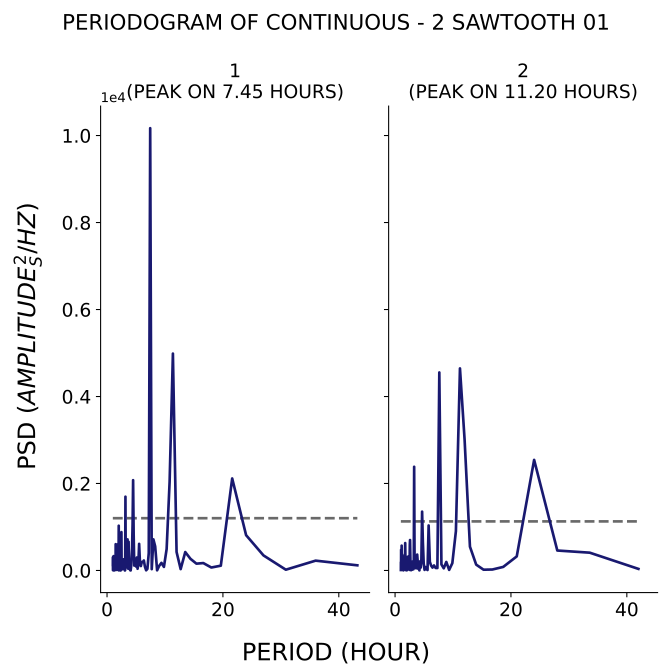

The data file committed next to this chart (first rows):
test, period, psd
1, 43.2, 118.7
1, 36.0, 226.1
1, 30.86, 17.98
1, 27.0, 346.3
1, 24.0, 811.7
1, 21.6, 2115
1, 19.64, 110.5
1, 18.0, 68.15
1, 16.62, 170.4
1, 15.43, 156.7
1, 14.4, 267.9
1, 13.5, 423.5
1, 12.71, 31.68
1, 12.0, 425.7
1, 11.37, 4986
1, 10.8, 2041
1, 10.29, 493
1, 9.818, 82.1
1, 9.391, 175.2
1, 9.0, 106.5
1, 8.64, 3.732
1, 8.308, 554.9
1, 8.0, 715.2
1, 7.714, 30.71
1, 7.448, 10169
1, 7.2, 399.9
1, 6.968, 36.5
1, 6.75, 4.456
1, 6.545, 84.69
1, 6.353, 229.4
1, 6.171, 193.9
1, 6.0, 196.3
1, 5.838, 102.2
1, 5.684, 166.5
1, 5.538, 611.9
1, 5.4, 136.3
1, 5.268, 40.1
1, 5.143, 298
1, 5.023, 90.38
1, 4.909, 107.4
1, 4.8, 194.6
1, 4.696, 113
1, 4.596, 827.2
1, 4.5, 2076
1, 4.408, 1053
1, 4.32, 510.9
1, 4.235, 307.3
1, 4.154, 89.04
1, 4.075, 1.062
1, 4.0, 4.895
1, 3.927, 143.8
1, 3.857, 126.2
1, 3.789, 48.46
1, 3.724, 659
1, 3.661, 39.95
1, 3.6, 71.37
1, 3.541, 714.6
1, 3.484, 108
1, 3.429, 90.46
1, 3.375, 71.75
... 317 more rows
